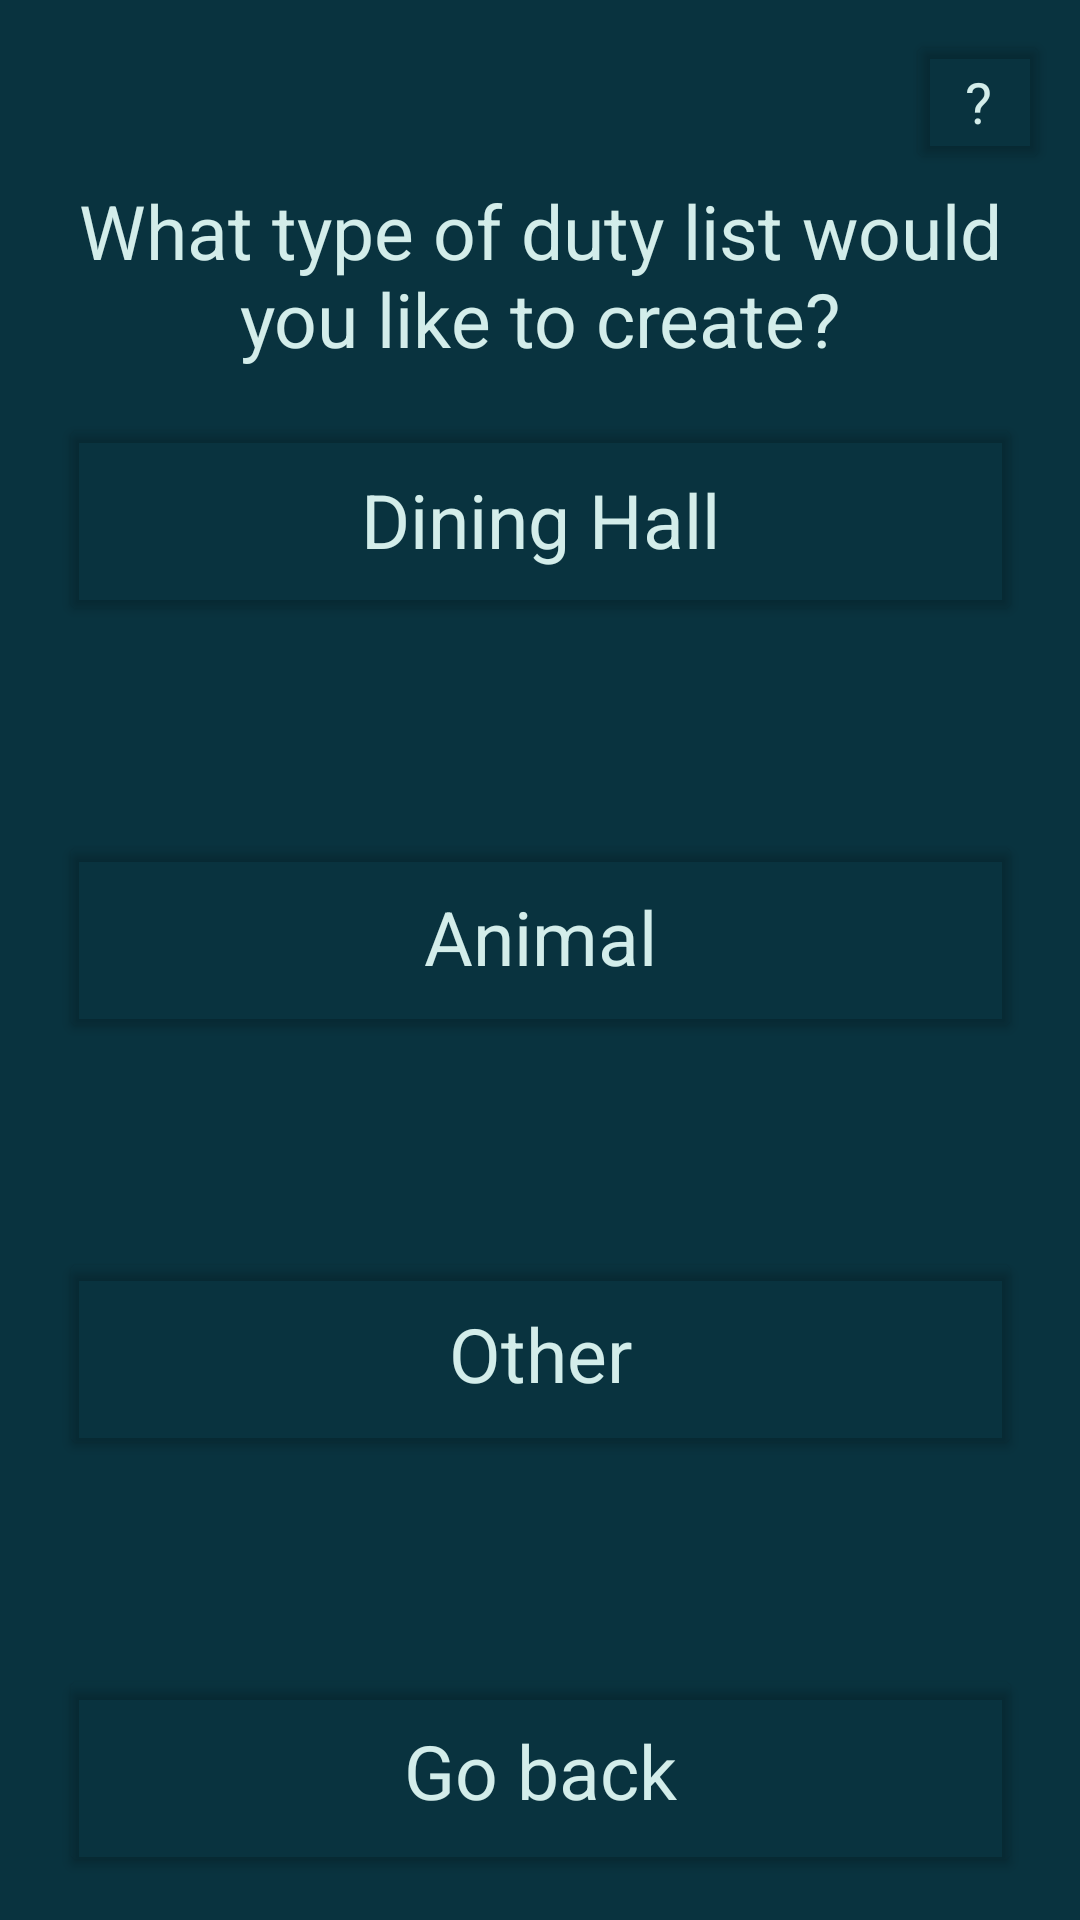

Here is an Android app screen rendered from its layout file. Give the layout XML and the strings, colors and styles it references.
<!-- AndroidManifest.xml: application theme Theme.CS_IA_app -->
<!-- res/layout/activity_create_list.xml -->
<?xml version="1.0" encoding="utf-8"?>
<androidx.constraintlayout.widget.ConstraintLayout xmlns:android="http://schemas.android.com/apk/res/android"
    xmlns:app="http://schemas.android.com/apk/res-auto"
    xmlns:tools="http://schemas.android.com/tools"
    android:layout_width="match_parent"
    android:layout_height="match_parent"
    tools:context="android.application.duties_for_all.ActivityCreateList"
    android:background="@color/background_color">

    <TextView
        android:id="@+id/CreateListTxtInstr"
        android:layout_width="321dp"
        android:layout_height="wrap_content"
        android:layout_marginTop="60dp"
        android:text="@string/create_list_instr"
        android:textAlignment="center"
        android:textColor="@color/text_color"
        android:textSize="25sp"
        app:layout_constraintEnd_toEndOf="parent"
        app:layout_constraintStart_toStartOf="parent"
        app:layout_constraintTop_toTopOf="parent" />

    <Button
        android:id="@+id/CreateListBtnGoBack"
        android:layout_width="321dp"
        android:layout_height="71dp"
        android:layout_marginTop="34dp"
        android:layout_marginBottom="60dp"
        android:backgroundTint="@color/clear"
        android:fontFamily="sans-serif"
        android:insetTop="0dp"
        android:insetBottom="0dp"
        android:text="@string/btn_go_back"
        android:textAlignment="center"
        android:textAllCaps="false"
        android:textColor="@color/text_color"
        android:textSize="25sp"
        app:cornerRadius="7dp"
        app:iconPadding="0dp"
        app:layout_constraintBottom_toBottomOf="parent"
        app:layout_constraintEnd_toEndOf="parent"
        app:layout_constraintStart_toStartOf="parent"
        app:layout_constraintTop_toBottomOf="@+id/CreateListBtnOther"
        app:strokeColor="@color/box_color"
        app:strokeWidth="3dp" />

    <Button
        android:id="@+id/CreateListBtnAnimal"
        android:layout_width="321dp"
        android:layout_height="71dp"
        android:layout_marginTop="34dp"
        android:layout_marginBottom="34dp"
        android:backgroundTint="#00FFFFFF"
        android:fontFamily="sans-serif"
        android:insetTop="0dp"
        android:insetBottom="0dp"
        android:text="@string/create_list_btn_animal"
        android:textAlignment="center"
        android:textAllCaps="false"
        android:textColor="#d3edea"
        android:textSize="25sp"
        app:cornerRadius="7dp"
        app:iconPadding="0dp"
        app:layout_constraintBottom_toTopOf="@+id/CreateListBtnOther"
        app:layout_constraintEnd_toEndOf="parent"
        app:layout_constraintStart_toStartOf="parent"
        app:layout_constraintTop_toBottomOf="@+id/CreateListBtnDiningHall"
        app:strokeColor="#138F9A"
        app:strokeWidth="3dp" />

    <Button
        android:id="@+id/CreateListBtnDiningHall"
        android:layout_width="321dp"
        android:layout_height="71dp"
        android:layout_marginTop="183dp"
        android:layout_marginBottom="34dp"
        android:backgroundTint="@color/clear"
        android:fontFamily="sans-serif"
        android:insetTop="0dp"
        android:insetBottom="0dp"
        android:text="@string/dining_hall"
        android:textAlignment="center"
        android:textAllCaps="false"
        android:textColor="@color/text_color"
        android:textSize="25sp"
        app:cornerRadius="7dp"
        app:iconPadding="0dp"
        app:layout_constraintBottom_toTopOf="@+id/CreateListBtnAnimal"
        app:layout_constraintEnd_toEndOf="parent"
        app:layout_constraintStart_toStartOf="parent"
        app:layout_constraintTop_toTopOf="parent"
        app:strokeColor="@color/box_color"
        app:strokeWidth="3dp" />

    <Button
        android:id="@+id/CreateListBtnOther"
        android:layout_width="321dp"
        android:layout_height="71dp"
        android:layout_marginTop="34dp"
        android:layout_marginBottom="34dp"
        android:backgroundTint="@color/clear"
        android:fontFamily="sans-serif"
        android:insetTop="0dp"
        android:insetBottom="0dp"
        android:text="@string/other"
        android:textAlignment="center"
        android:textAllCaps="false"
        android:textColor="@color/text_color"
        android:textSize="25sp"
        app:cornerRadius="7dp"
        app:iconPadding="0dp"
        app:layout_constraintBottom_toTopOf="@+id/CreateListBtnGoBack"
        app:layout_constraintEnd_toEndOf="parent"
        app:layout_constraintStart_toStartOf="parent"
        app:layout_constraintTop_toBottomOf="@+id/CreateListBtnAnimal"
        app:strokeColor="@color/box_color"
        app:strokeWidth="3dp" />

    <Button
        android:id="@+id/CreateListBtnHelp"
        android:layout_width="48dp"
        android:layout_height="48dp"
        android:layout_marginTop="10dp"
        android:layout_marginEnd="10dp"
        android:backgroundTint="@color/clear"
        android:fontFamily="sans-serif"
        android:insetTop="0dp"
        android:insetBottom="0dp"
        android:text="@string/question_mark"
        android:textAlignment="center"
        android:textColor="@color/text_color"
        android:textSize="19sp"
        app:cornerRadius="40dp"
        app:layout_constraintEnd_toEndOf="parent"
        app:layout_constraintTop_toTopOf="parent"
        app:strokeColor="@color/text_color"
        app:strokeWidth="2dp" />

</androidx.constraintlayout.widget.ConstraintLayout>
<!-- resources referenced by this layout -->
<resources>
  <color name="background_color">#09333F</color>
  <color name="box_color">#318F9A</color>
  <color name="clear">#00FFFFFF</color>
  <color name="text_color">#D3EDEA</color>
  <string name="btn_go_back">Go back</string>
  <string name="create_list_btn_animal">Animal</string>
  <string name="create_list_instr">What type of duty list would you like to create?</string>
  <string name="dining_hall">Dining Hall</string>
  <string name="other">Other</string>
  <string name="question_mark">?</string>
  <style name="Theme.CS_IA_app" parent="Theme.MaterialComponents.DayNight.NoActionBar">
          
          <item name="colorPrimary">@color/box_color</item>
          <item name="colorPrimaryVariant">@color/background_color</item>
          <item name="colorOnPrimary">@color/white</item>
          
          <item name="colorSecondary">@color/text_color</item>
          <item name="colorSecondaryVariant">@color/background_color</item>
          <item name="colorOnSecondary">@color/black</item>
          
          <item name="android:statusBarColor">?attr/colorPrimaryVariant</item>
          
  
      </style>
  <color name="white">#FFFFFFFF</color>
  <color name="black">#FF000000</color>
</resources>
